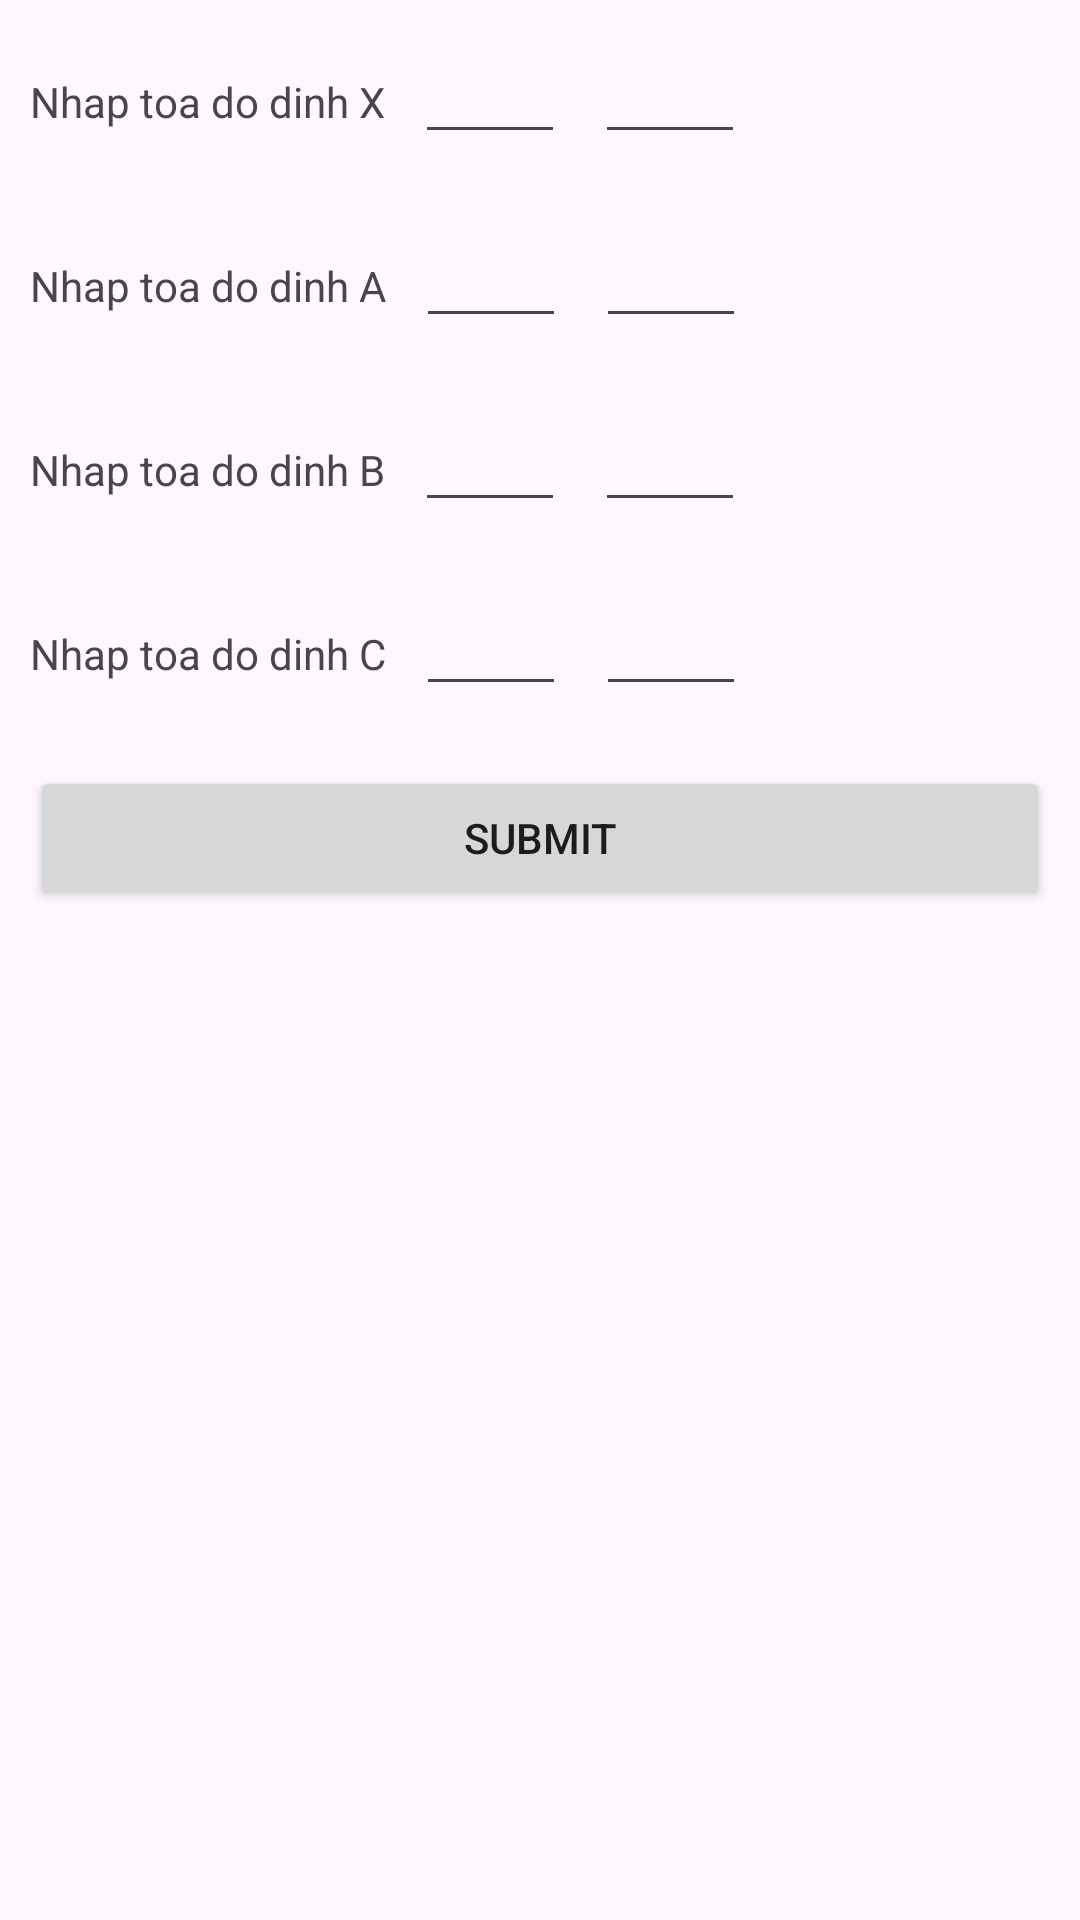

This screen was rendered from an Android layout file. Write that file and the resources it references.
<!-- AndroidManifest.xml: application theme Theme.GHTK_4 -->
<!-- res/layout/fragment_two.xml -->
<?xml version="1.0" encoding="utf-8"?>
<layout xmlns:android="http://schemas.android.com/apk/res/android"
    xmlns:tools="http://schemas.android.com/tools">

    <data>

    </data>

    <LinearLayout
        android:layout_width="match_parent"
        android:layout_height="match_parent"
        android:orientation="vertical">
        <LinearLayout
            android:layout_margin="10dp"
            android:layout_width="match_parent"
            android:orientation="horizontal"
            android:layout_height="wrap_content">
            <TextView
                android:layout_width="wrap_content"
                android:layout_height="wrap_content"
                android:text="Nhap toa do dinh X"/>
            <EditText
                android:id="@+id/edtXX"
                android:layout_width="50dp"
                android:layout_height="wrap_content"
                android:layout_marginLeft="10dp"/>
            <EditText
                android:id="@+id/edtYX"
                android:layout_width="50dp"
                android:layout_height="wrap_content"
                android:layout_marginLeft="10dp"/>
        </LinearLayout>
        <LinearLayout
            android:layout_margin="10dp"
            android:layout_width="match_parent"
            android:orientation="horizontal"
            android:layout_height="wrap_content">
            <TextView
                android:layout_width="wrap_content"
                android:layout_height="wrap_content"
                android:text="Nhap toa do dinh A"/>
            <EditText
                android:id="@+id/edtXA"
                android:layout_width="50dp"
                android:layout_height="wrap_content"
                android:layout_marginLeft="10dp"/>
            <EditText
                android:id="@+id/edtYA"
                android:layout_width="50dp"
                android:layout_height="wrap_content"
                android:layout_marginLeft="10dp"/>
        </LinearLayout>
        <LinearLayout
            android:layout_margin="10dp"
            android:layout_width="match_parent"
            android:orientation="horizontal"
            android:layout_height="wrap_content">
            <TextView
                android:layout_width="wrap_content"
                android:layout_height="wrap_content"
                android:text="Nhap toa do dinh B"/>
            <EditText
                android:id="@+id/edtXB"
                android:layout_width="50dp"
                android:layout_height="wrap_content"
                android:layout_marginLeft="10dp"/>
            <EditText
                android:id="@+id/edtYB"
                android:layout_width="50dp"
                android:layout_height="wrap_content"
                android:layout_marginLeft="10dp"/>
        </LinearLayout>
        <LinearLayout
            android:layout_margin="10dp"
            android:layout_width="match_parent"
            android:orientation="horizontal"
            android:layout_height="wrap_content">
            <TextView
                android:layout_width="wrap_content"
                android:layout_height="wrap_content"
                android:text="Nhap toa do dinh C"/>
            <EditText
                android:id="@+id/edtXC"
                android:layout_width="50dp"
                android:layout_height="wrap_content"
                android:layout_marginLeft="10dp"/>
            <EditText
                android:id="@+id/edtYC"
                android:layout_width="50dp"
                android:layout_height="wrap_content"
                android:layout_marginLeft="10dp"/>
        </LinearLayout>
        <Button
            android:layout_margin="10dp"
            android:id="@+id/btnSubmit2"
            android:text="Submit"
            android:layout_width="match_parent"
            android:layout_height="wrap_content"/>
        <TextView
            android:layout_margin="10dp"
            android:id="@+id/tvResult2"
            android:layout_width="wrap_content"
            android:layout_height="wrap_content"/>

    </LinearLayout>
</layout>
<!-- resources referenced by this layout -->
<resources>
  <style name="Theme.GHTK_4" parent="Base.Theme.GHTK_4" />
  <style name="Base.Theme.GHTK_4" parent="Theme.Material3.DayNight.NoActionBar">
          
          
      </style>
</resources>
